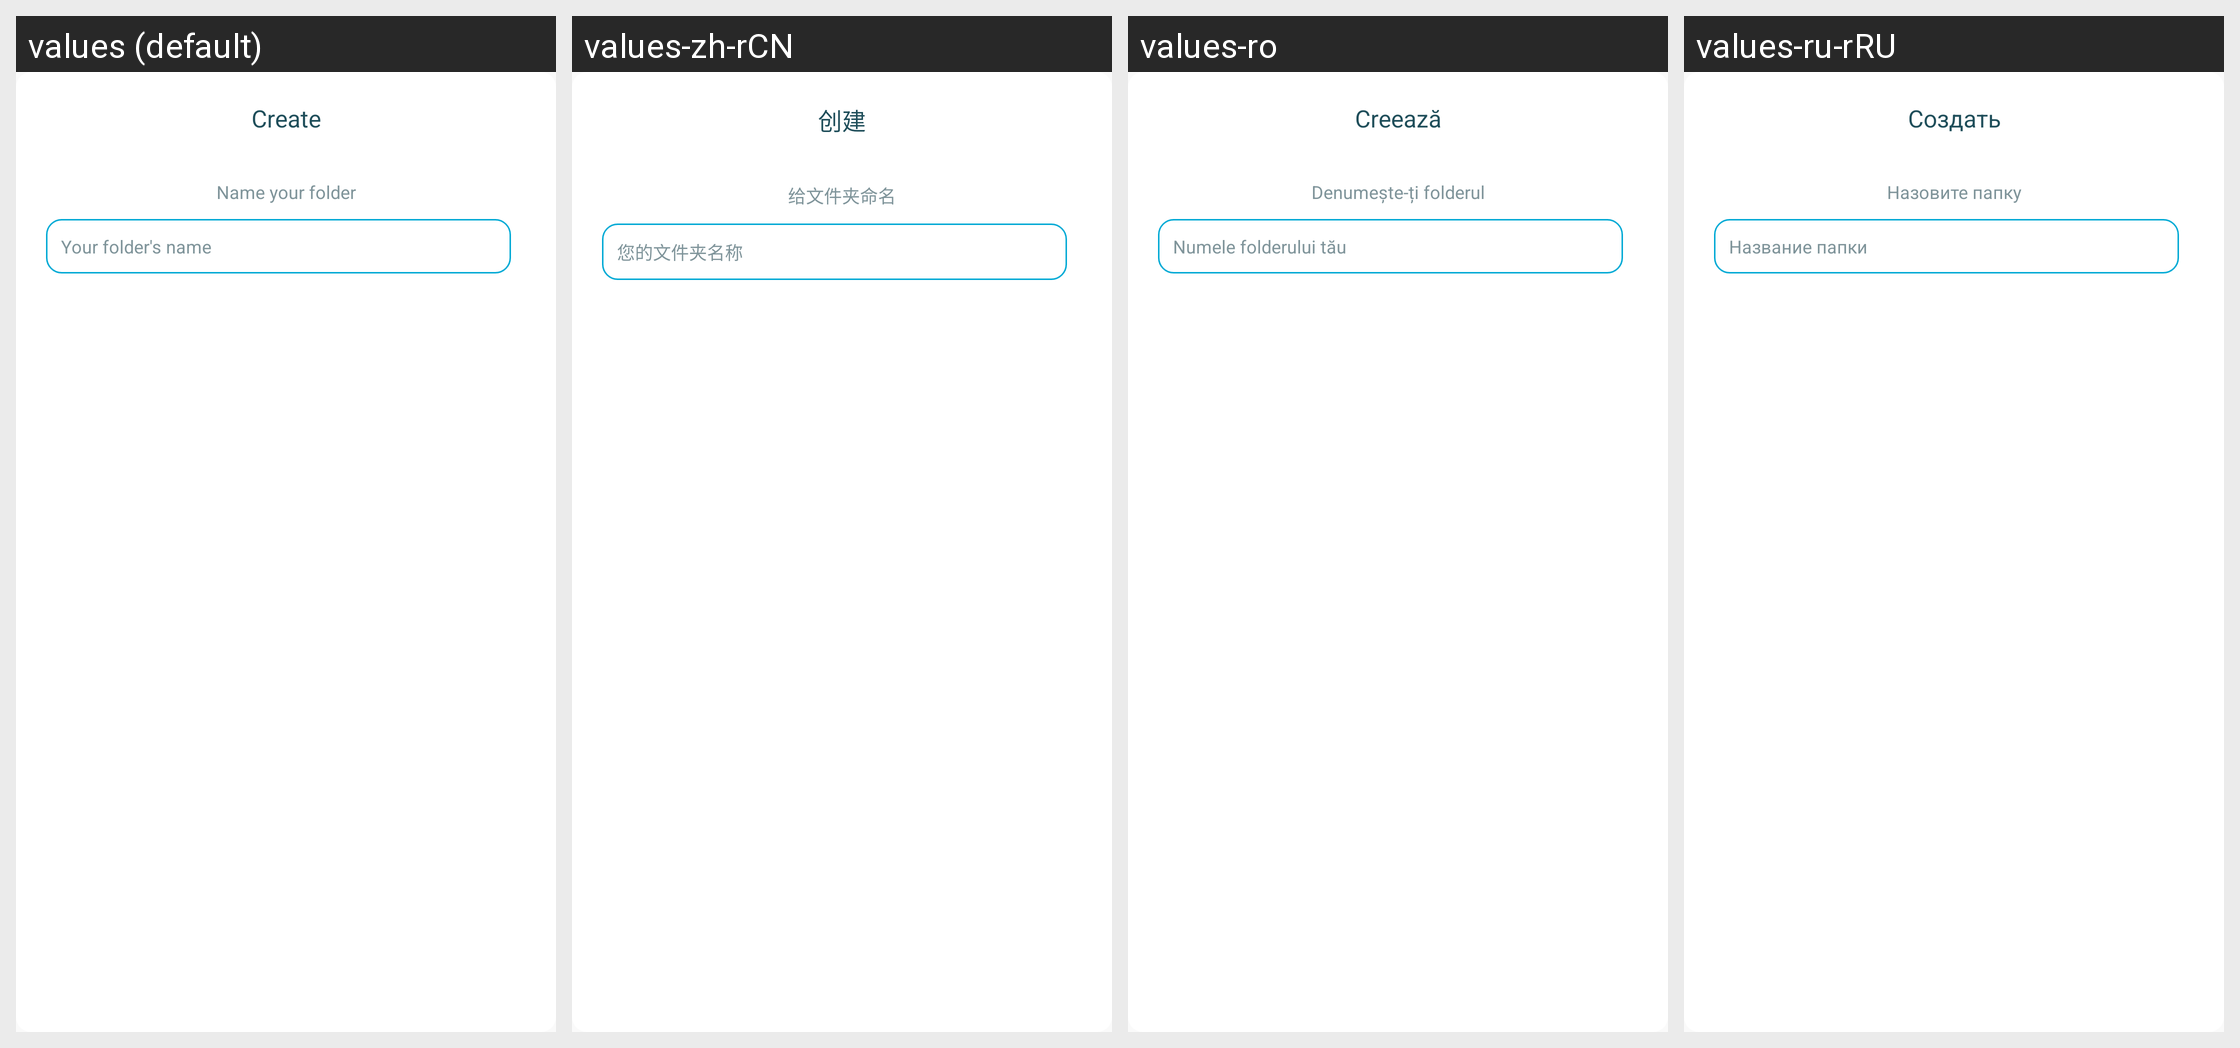

Here is an Android app screen in its default locale and in the app's own translations. Write out the translated-string differences for the strings that appear on this screen.
Android screen res/layout/dialog_create.xml rendered under 4 locales, left to right: values (default), values-zh-rCN, values-ro, values-ru-rRU. Device: Nexus 5 (rendered at 1080×1920; each locale shown at half size, 540×960, under a caption strip naming it); theme AppThemeBar.
Other locales in the repository, not shown: values-af, values-am, values-ar, values-as, values-az, values-be, values-bg, values-bn, values-bs, values-ca, values-ca-rES, values-cs, values-cs-rCZ, values-da, values-de, values-de-rDE, values-el, values-el-rGR, values-en, values-en-rCA, values-en-rGB, values-en-rIN, values-en-rXC, values-es, values-es-rUS, values-et, values-et-rEE, values-eu, values-fa, values-fi, values-fil, values-fr, values-fr-rCA, values-fr-rFR, values-gl, values-gu, values-hi, values-hi-rIN, values-hr, values-hu, values-hy, values-in, values-in-rID, values-is, values-it, values-it-rIT, values-iw, values-ja, values-ja-rJP, values-ka, values-kk, values-km, values-kn, values-ko, values-ko-rKR, values-ky, values-lo, values-lt, values-lt-rLT, values-lv, values-lv-rLV, values-mk, values-ml, values-mn, values-mr, values-ms, values-ms-rMY, values-mt, values-my, values-nb, values-ne, values-nl, values-nn-rNO, values-or, values-pa, values-pl, values-pl-rPL, values-pt, values-pt-rBR, values-pt-rPT, values-ro-rRO, values-ru, values-si, values-sk, values-sk-rSK, values-sl, values-sl-rSI, values-sq, values-sr, values-sv, values-sw, values-ta, values-te, values-th, values-tl, values-tr, values-tr-rTR, values-uk, values-ur, values-uz, values-vi, values-zh, values-zh-rHK, values-zh-rTW, values-zu.
Strings drawn on this screen, with the default value and each locale's value (text and hints the layout hard-codes, and strings that could not be matched under every locale, appear in the picture but are not listed):

core_action_create
  values: Create
  values-zh-rCN: 创建
  values-ro: Creează
  values-ru-rRU: Создать

core_create_dialog_title
  values: Name your folder
  values-zh-rCN: 给文件夹命名
  values-ro: Denumește-ți folderul
  values-ru-rRU: Назовите папку

core_file_name_hint
  values: Your folder's name
  values-zh-rCN: 您的文件夹名称
  values-ro: Numele folderului tău
  values-ru-rRU: Название папки
